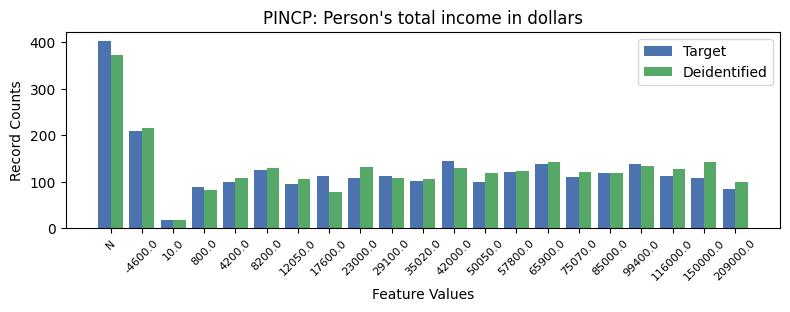

The table this chart was drawn from, first rows:
, PINCP, count_target, count_deidentified
0, -1, 402, 372
1, 0, 209, 215
2, 10, 144, 129
3, 13, 139, 143
4, 16, 139, 134
5, 4, 126, 130
6, 12, 122, 123
7, 15, 118, 118
8, 8, 113, 109
9, 17, 112, 127
10, 6, 112, 77
11, 14, 110, 120
12, 18, 109, 143
13, 7, 109, 131
14, 9, 101, 106
15, 11, 100, 118
16, 3, 100, 108
17, 5, 95, 107
18, 2, 89, 83
19, 19, 85, 100
20, 1, 17, 18
